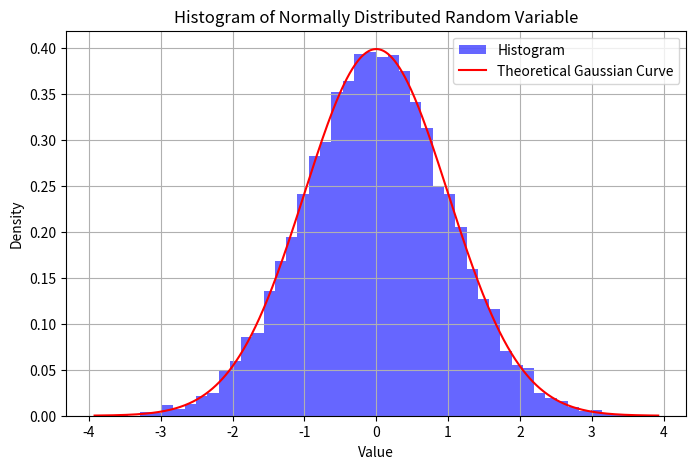

The matplotlib source for this figure:
import numpy as np
import matplotlib.pyplot as plt
from scipy.stats import norm

# Generate a normally distributed random variable
np.random.seed(42)  # For reproducibility
num_samples = 10000
mean = 0  # Mean of the distribution
std_dev = 1  # Standard deviation of the distribution
random_variable = np.random.normal(mean, std_dev, num_samples)

# Plot the histogram
plt.figure(figsize=(8, 5))
count, bins, _ = plt.hist(random_variable, bins=50, density=True, alpha=0.6, color='blue', label="Histogram")

# Overlay the theoretical Gaussian curve
x = np.linspace(min(bins), max(bins), 1000)
pdf = norm.pdf(x, mean, std_dev)  # Gaussian PDF
plt.plot(x, pdf, 'r-', label="Theoretical Gaussian Curve")

# Add labels and legend
plt.title("Histogram of Normally Distributed Random Variable")
plt.xlabel("Value")
plt.ylabel("Density")
plt.legend()
plt.grid(True)
plt.show()